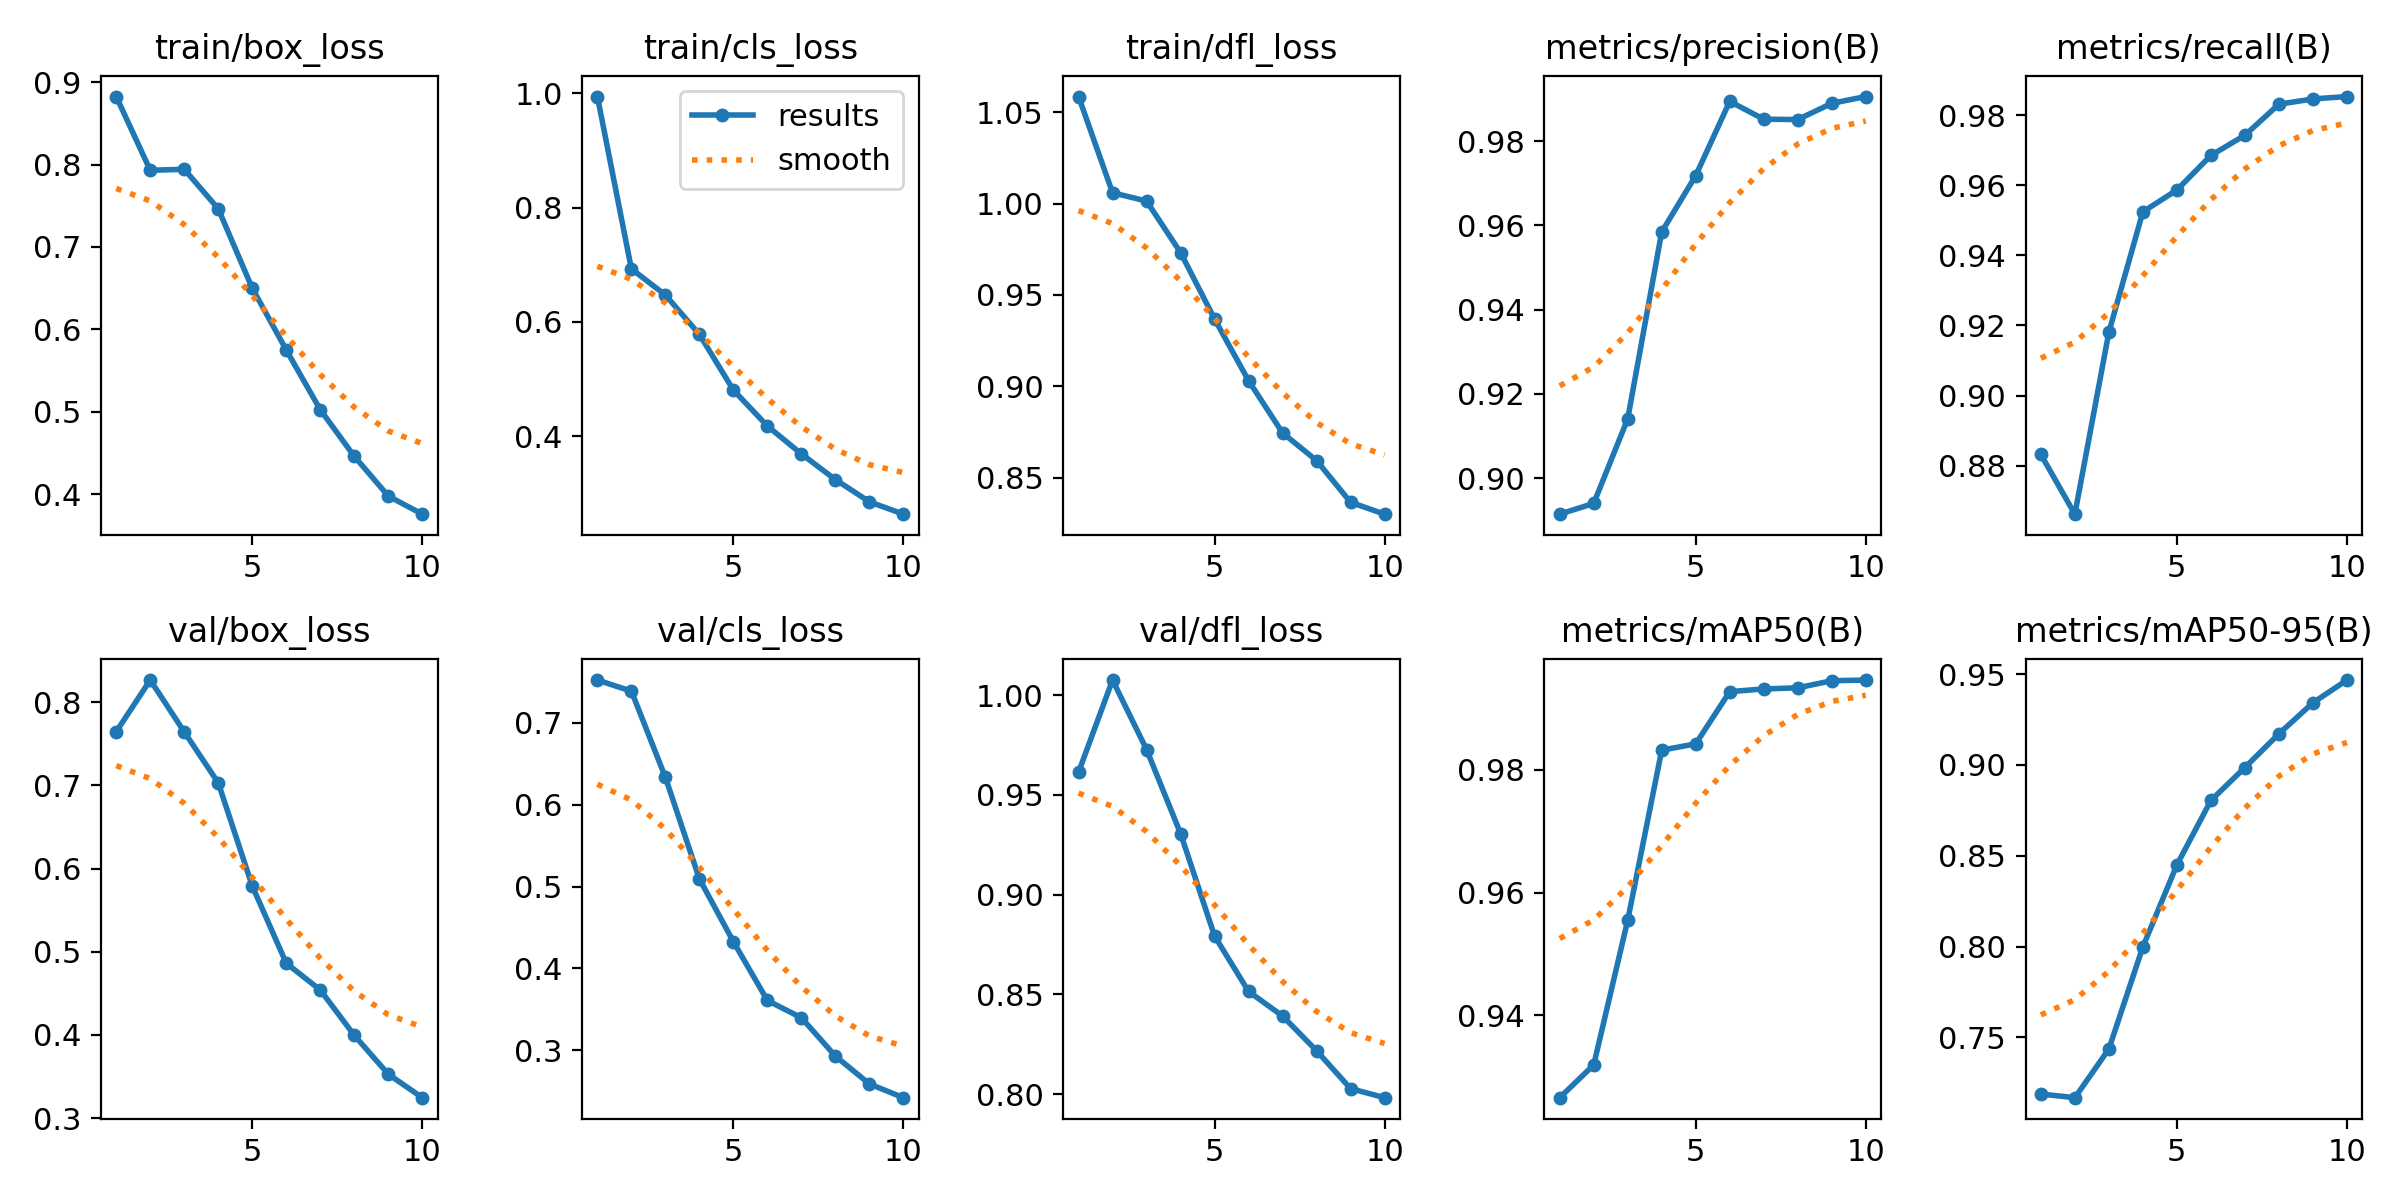

The file beside this chart, header and first rows:
epoch, time, train/box_loss, train/cls_loss, train/dfl_loss, metrics/precision(B), metrics/recall(B), metrics/mAP50(B), metrics/mAP50-95(B), val/box_loss, val/cls_loss, val/dfl_loss, lr/pg0, lr/pg1, lr/pg2
1, 706.8, 0.8826, 0.9942, 1.059, 0.8915, 0.8832, 0.9266, 0.7188, 0.7646, 0.7524, 0.9614, 0.0003317, 0.0003317, 0.06716
2, 1322, 0.793, 0.6928, 1.006, 0.894, 0.8661, 0.9319, 0.7168, 0.8266, 0.7388, 1.008, 0.0006489, 0.0006489, 0.03415
3, 1985, 0.7943, 0.6472, 1.001, 0.9141, 0.9181, 0.9555, 0.7436, 0.7643, 0.6335, 0.9728, 0.000904, 0.000904, 0.001069
4, 2617, 0.7463, 0.5783, 0.9731, 0.9585, 0.9525, 0.9832, 0.7998, 0.703, 0.5093, 0.9306, 0.000796, 0.000796, 0.000796
5, 3263, 0.6499, 0.4809, 0.9368, 0.9718, 0.9587, 0.9842, 0.8449, 0.579, 0.4326, 0.8792, 0.000658, 0.000658, 0.000658
6, 3894, 0.5749, 0.418, 0.903, 0.9894, 0.9685, 0.9928, 0.8804, 0.4862, 0.3608, 0.8515, 0.000505, 0.000505, 0.000505
7, 4535, 0.5023, 0.3692, 0.8744, 0.9852, 0.9743, 0.9932, 0.8986, 0.454, 0.3397, 0.8391, 0.000352, 0.000352, 0.000352
8, 5148, 0.4458, 0.3243, 0.8593, 0.9851, 0.9832, 0.9934, 0.9171, 0.3995, 0.2928, 0.8217, 0.000214, 0.000214, 0.000214
9, 5780, 0.3976, 0.2856, 0.8365, 0.989, 0.9847, 0.9945, 0.9342, 0.3528, 0.2588, 0.8027, 0.0001045, 0.0001045, 0.0001045
10, 6399, 0.3755, 0.264, 0.83, 0.9906, 0.9854, 0.9946, 0.9467, 0.3246, 0.2421, 0.7982, 3.4227e-05, 3.4227e-05, 3.4227e-05
